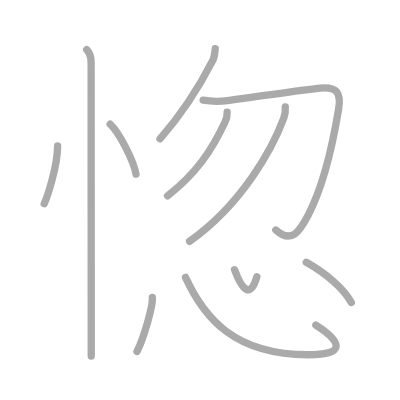
t = 0.00 s
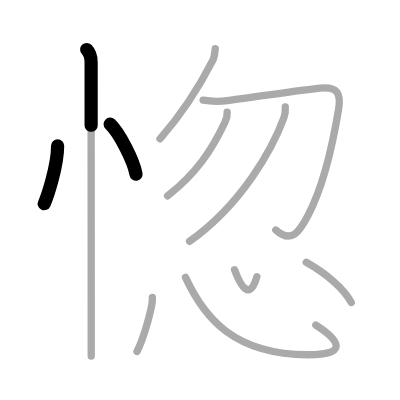
t = 2.25 s
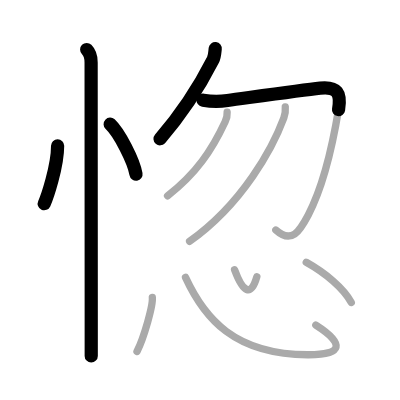
t = 4.50 s
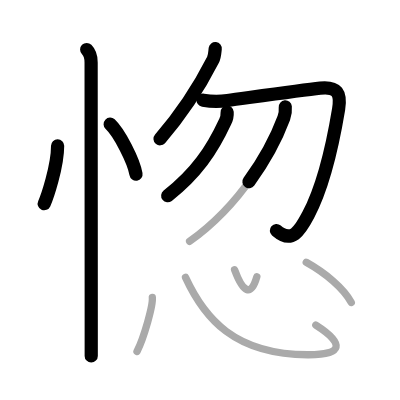
t = 6.50 s
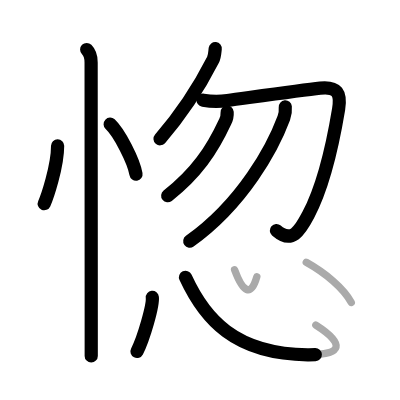
t = 8.75 s
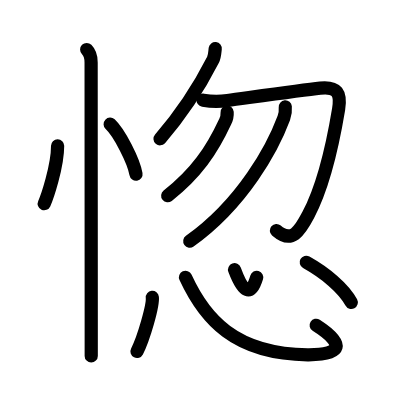
t = 11.00 s

The animated SVG that drew these frames (rendered in a browser with its animation timeline set to each time). Animation: 11 SMIL elements (animate=11); one cycle of 11.00 s.

<?xml version="1.0" standalone="no"?>
<!DOCTYPE svg PUBLIC "-//W3C//DTD SVG 1.1//EN"   "http://www.w3.org/Graphics/SVG/1.1/DTD/svg11.dtd">
<svg width="400px" height="400px"  version="1.1" xmlns="http://www.w3.org/2000/svg">
  <defs>
    <marker id="Triangle" viewBox="0 0 10 10" refX="0" refY="5" markerUnits="strokeWidth" markerWidth="3" style="stroke-opacity:0%;fill:#aaaaaa;" markerHeight="2" orient="auto">
      <path d="M 0 0 L 10 5 L 0 10 z" />
    </marker>
    
    <marker id="Arrow" viewBox="0 0 10 10" refX="5" refY="5" markerUnits="strokeWidth" markerWidth="1.8" style="stroke-opacity:0%;fill:#770000;" markerHeight="2" orient="auto">
      <path d="M 0 4 L 6 4 L 4 1 L 10 5 L 4 9 L 6 6 L 0 6 z" />
        <circle cx="5" cy="5" r="5" />
      </marker>
    
    <marker id="TriangleRed" viewBox="0 0 10 10" refX="0" refY="5" markerUnits="strokeWidth" markerWidth="3" style="stroke-opacity:0%;fill:#CC0000;" markerHeight="2" orient="auto">
      <path d="M 0 0 L 10 5 L 0 10 z" />
    </marker>
    
    <marker id="ArrowRed" viewBox="0 0 10 10" refX="5" refY="5" markerUnits="strokeWidth" markerWidth="1.8" style="stroke-opacity:0%;fill:#CC0000;" markerHeight="2" orient="auto">
      <path d="M 0 4 L 6 4 L 4 1 L 10 5 L 4 9 L 6 6 L 0 6 z" />
        <circle cx="5" cy="5" r="5" />
      </marker>
    
  </defs>
  
  <path style="fill:#ffffff; fill-opacity:100%; fill-rule:evenodd; stroke-width:0;" d="M 0 0 L 400px 0 L 400px 400px L 0 400px L 0 0" />

  <g transform="scale(3.6697247706422 3.6697247706422)">
<path style="fill:none; fill-opacity:0%; fill-rule:evenodd; stroke:#aaaaaa; stroke-opacity:100%; stroke-width: 1.5pt; stroke-linejoin:round; stroke-linecap:round;" d="M15.7 39.75c0 5.7-2.9 14.12-3.65 15.75"></path>
<path style="fill:none; fill-opacity:0%; fill-rule:evenodd; stroke:#aaaaaa; stroke-opacity:100%; stroke-width: 1.5pt; stroke-linejoin:round; stroke-linecap:round;" d="M30.02 33.83c2.49 2.32 6.42 10.03 7.04 13.63"></path>
<path style="fill:none; fill-opacity:0%; fill-rule:evenodd; stroke:#aaaaaa; stroke-opacity:100%; stroke-width: 1.5pt; stroke-linejoin:round; stroke-linecap:round;" d="M23.62 13.5c1 1 1.21 2.12 1.21 3.5c0 0.83 0.02 48.19 0.03 69.88c0 5.14 0 8.83 0 10.12"></path>
<path style="fill:none; fill-opacity:0%; fill-rule:evenodd; stroke:#aaaaaa; stroke-opacity:100%; stroke-width: 1.5pt; stroke-linejoin:round; stroke-linecap:round;" d="M58.65 13.25c-0.13 1.03-0.13 2.13-0.6 3.05c-3.8 7.45-7.92 14.07-14.45 21.53"></path>
<path style="fill:none; fill-opacity:0%; fill-rule:evenodd; stroke:#aaaaaa; stroke-opacity:100%; stroke-width: 1.5pt; stroke-linejoin:round; stroke-linecap:round;" d="M55.35 27.31c2.21 0.37 4.42 0.4 6.64 0.09c6.35-0.87 20.12-2.86 25.27-3.4c4.64-0.48 5.73 1.4 5.01 5.76c-0.8 4.83-3.38 19.52-8.27 28.81c-2.32 4.42-4.54 8.01-8.84 4.11"></path>
<path style="fill:none; fill-opacity:0%; fill-rule:evenodd; stroke:#aaaaaa; stroke-opacity:100%; stroke-width: 1.5pt; stroke-linejoin:round; stroke-linecap:round;" d="M61.9 30.55c0.06 0.95-0.13 1.82-0.55 2.62c-3.63 7.81-7.87 14.07-15.69 20.2"></path>
<path style="fill:none; fill-opacity:0%; fill-rule:evenodd; stroke:#aaaaaa; stroke-opacity:100%; stroke-width: 1.5pt; stroke-linejoin:round; stroke-linecap:round;" d="M77.74 29.13c0.08 0.88 0.05 1.8-0.4 3.01c-2.96 7.98-11.09 23.23-25.67 33.61"></path>
<path style="fill:none; fill-opacity:0%; fill-rule:evenodd; stroke:#aaaaaa; stroke-opacity:100%; stroke-width: 1.5pt; stroke-linejoin:round; stroke-linecap:round;" d="M41.51 81.05c0.23 2.18-2.32 11.08-4.18 14.73"></path>
<path style="fill:none; fill-opacity:0%; fill-rule:evenodd; stroke:#aaaaaa; stroke-opacity:100%; stroke-width: 1.5pt; stroke-linejoin:round; stroke-linecap:round;" d="M50.55 75.58c5.17 11.22 13.35 20.96 33.29 21.1c9.62 0.07 10.25-2.99 2.22-8.1"></path>
<path style="fill:none; fill-opacity:0%; fill-rule:evenodd; stroke:#aaaaaa; stroke-opacity:100%; stroke-width: 1.5pt; stroke-linejoin:round; stroke-linecap:round;" d="M63.92 73.5c2.33 6.25 4.45 7.5 6.07 1.91"></path>
<path style="fill:none; fill-opacity:0%; fill-rule:evenodd; stroke:#aaaaaa; stroke-opacity:100%; stroke-width: 1.5pt; stroke-linejoin:round; stroke-linecap:round;" d="M83.45 71.48c5.17 2.89 10.17 7.02 12.28 10.95"></path>

<path style="fill:none; fill-opacity:0%; fill-rule:evenodd; stroke:#000000; stroke-opacity:100%; stroke-width: 2.7pt; stroke-linejoin:round; stroke-linecap:round;" d="M15.7 39.75c0 5.7-2.9 14.12-3.65 15.75" pathLength="100" stroke-dashoffset="100" stroke-dasharray="100 105"><animate id="dashAnim1" attributeName="stroke-dashoffset" from="100" to="0" dur="1s" calcMode="linear" fill="freeze"/></path>
<path style="fill:none; fill-opacity:0%; fill-rule:evenodd; stroke:#000000; stroke-opacity:100%; stroke-width: 2.7pt; stroke-linejoin:round; stroke-linecap:round;" d="M30.02 33.83c2.49 2.32 6.42 10.03 7.04 13.63" pathLength="100" stroke-dashoffset="100" stroke-dasharray="100 105"><animate id="dashAnim2" attributeName="stroke-dashoffset" from="100" to="0" dur="1s" calcMode="linear" begin="dashAnim1.end" fill="freeze"/></path>
<path style="fill:none; fill-opacity:0%; fill-rule:evenodd; stroke:#000000; stroke-opacity:100%; stroke-width: 2.7pt; stroke-linejoin:round; stroke-linecap:round;" d="M23.62 13.5c1 1 1.21 2.12 1.21 3.5c0 0.83 0.02 48.19 0.03 69.88c0 5.14 0 8.83 0 10.12" pathLength="100" stroke-dashoffset="100" stroke-dasharray="100 105"><animate id="dashAnim3" attributeName="stroke-dashoffset" from="100" to="0" dur="1s" calcMode="linear" begin="dashAnim2.end" fill="freeze"/></path>
<path style="fill:none; fill-opacity:0%; fill-rule:evenodd; stroke:#000000; stroke-opacity:100%; stroke-width: 2.7pt; stroke-linejoin:round; stroke-linecap:round;" d="M58.65 13.25c-0.13 1.03-0.13 2.13-0.6 3.05c-3.8 7.45-7.92 14.07-14.45 21.53" pathLength="100" stroke-dashoffset="100" stroke-dasharray="100 105"><animate id="dashAnim4" attributeName="stroke-dashoffset" from="100" to="0" dur="1s" calcMode="linear" begin="dashAnim3.end" fill="freeze"/></path>
<path style="fill:none; fill-opacity:0%; fill-rule:evenodd; stroke:#000000; stroke-opacity:100%; stroke-width: 2.7pt; stroke-linejoin:round; stroke-linecap:round;" d="M55.35 27.31c2.21 0.37 4.42 0.4 6.64 0.09c6.35-0.87 20.12-2.86 25.27-3.4c4.64-0.48 5.73 1.4 5.01 5.76c-0.8 4.83-3.38 19.52-8.27 28.81c-2.32 4.42-4.54 8.01-8.84 4.11" pathLength="100" stroke-dashoffset="100" stroke-dasharray="100 105"><animate id="dashAnim5" attributeName="stroke-dashoffset" from="100" to="0" dur="1s" calcMode="linear" begin="dashAnim4.end" fill="freeze"/></path>
<path style="fill:none; fill-opacity:0%; fill-rule:evenodd; stroke:#000000; stroke-opacity:100%; stroke-width: 2.7pt; stroke-linejoin:round; stroke-linecap:round;" d="M61.9 30.55c0.06 0.95-0.13 1.82-0.55 2.62c-3.63 7.81-7.87 14.07-15.69 20.2" pathLength="100" stroke-dashoffset="100" stroke-dasharray="100 105"><animate id="dashAnim6" attributeName="stroke-dashoffset" from="100" to="0" dur="1s" calcMode="linear" begin="dashAnim5.end" fill="freeze"/></path>
<path style="fill:none; fill-opacity:0%; fill-rule:evenodd; stroke:#000000; stroke-opacity:100%; stroke-width: 2.7pt; stroke-linejoin:round; stroke-linecap:round;" d="M77.74 29.13c0.08 0.88 0.05 1.8-0.4 3.01c-2.96 7.98-11.09 23.23-25.67 33.61" pathLength="100" stroke-dashoffset="100" stroke-dasharray="100 105"><animate id="dashAnim7" attributeName="stroke-dashoffset" from="100" to="0" dur="1s" calcMode="linear" begin="dashAnim6.end" fill="freeze"/></path>
<path style="fill:none; fill-opacity:0%; fill-rule:evenodd; stroke:#000000; stroke-opacity:100%; stroke-width: 2.7pt; stroke-linejoin:round; stroke-linecap:round;" d="M41.51 81.05c0.23 2.18-2.32 11.08-4.18 14.73" pathLength="100" stroke-dashoffset="100" stroke-dasharray="100 105"><animate id="dashAnim8" attributeName="stroke-dashoffset" from="100" to="0" dur="1s" calcMode="linear" begin="dashAnim7.end" fill="freeze"/></path>
<path style="fill:none; fill-opacity:0%; fill-rule:evenodd; stroke:#000000; stroke-opacity:100%; stroke-width: 2.7pt; stroke-linejoin:round; stroke-linecap:round;" d="M50.55 75.58c5.17 11.22 13.35 20.96 33.29 21.1c9.62 0.07 10.25-2.99 2.22-8.1" pathLength="100" stroke-dashoffset="100" stroke-dasharray="100 105"><animate id="dashAnim9" attributeName="stroke-dashoffset" from="100" to="0" dur="1s" calcMode="linear" begin="dashAnim8.end" fill="freeze"/></path>
<path style="fill:none; fill-opacity:0%; fill-rule:evenodd; stroke:#000000; stroke-opacity:100%; stroke-width: 2.7pt; stroke-linejoin:round; stroke-linecap:round;" d="M63.92 73.5c2.33 6.25 4.45 7.5 6.07 1.91" pathLength="100" stroke-dashoffset="100" stroke-dasharray="100 105"><animate id="dashAnim10" attributeName="stroke-dashoffset" from="100" to="0" dur="1s" calcMode="linear" begin="dashAnim9.end" fill="freeze"/></path>
<path style="fill:none; fill-opacity:0%; fill-rule:evenodd; stroke:#000000; stroke-opacity:100%; stroke-width: 2.7pt; stroke-linejoin:round; stroke-linecap:round;" d="M83.45 71.48c5.17 2.89 10.17 7.02 12.28 10.95" pathLength="100" stroke-dashoffset="100" stroke-dasharray="100 105"><animate id="dashAnim11" attributeName="stroke-dashoffset" from="100" to="0" dur="1s" calcMode="linear" begin="dashAnim10.end" fill="freeze"/></path>

</g>

</svg>  
          
